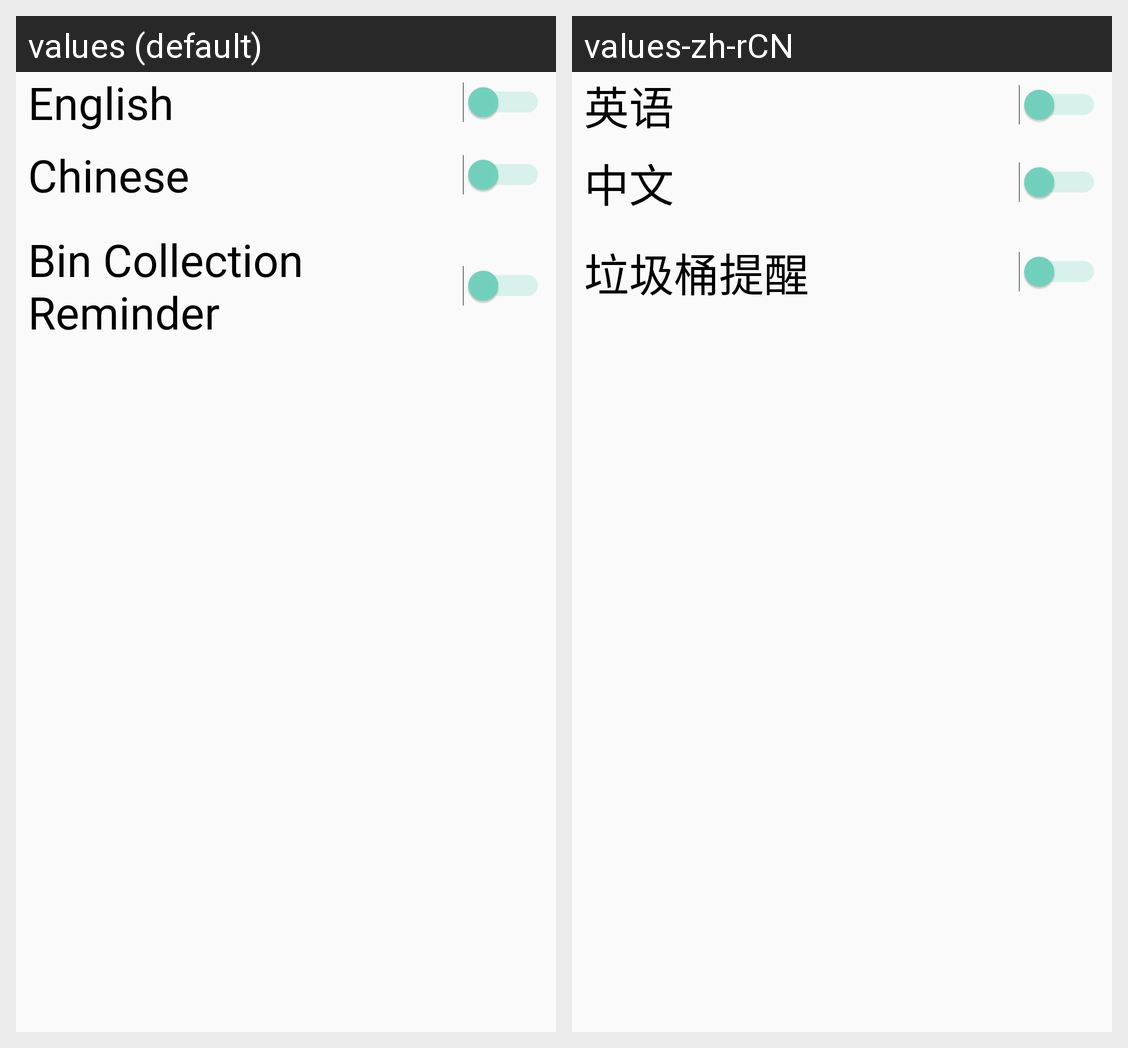

For this localized Android screen grid, give each drawn string resource with its value in every locale shown.
Android screen res/layout/fragment_settings.xml rendered under 2 locales, left to right: values (default), values-zh-rCN. Device: Nexus 5 (rendered at 1080×1920; each locale shown at half size, 540×960, under a caption strip naming it); theme AppTheme.
Strings drawn on this screen, with the default value and each locale's value (text and hints the layout hard-codes, and strings that could not be matched under every locale, appear in the picture but are not listed):

eng
  values: English
  values-zh-rCN: 英语 

chinese
  values: Chinese
  values-zh-rCN: 中文

bin_collection_reminder
  values: Bin Collection Reminder
  values-zh-rCN: 垃圾桶提醒
